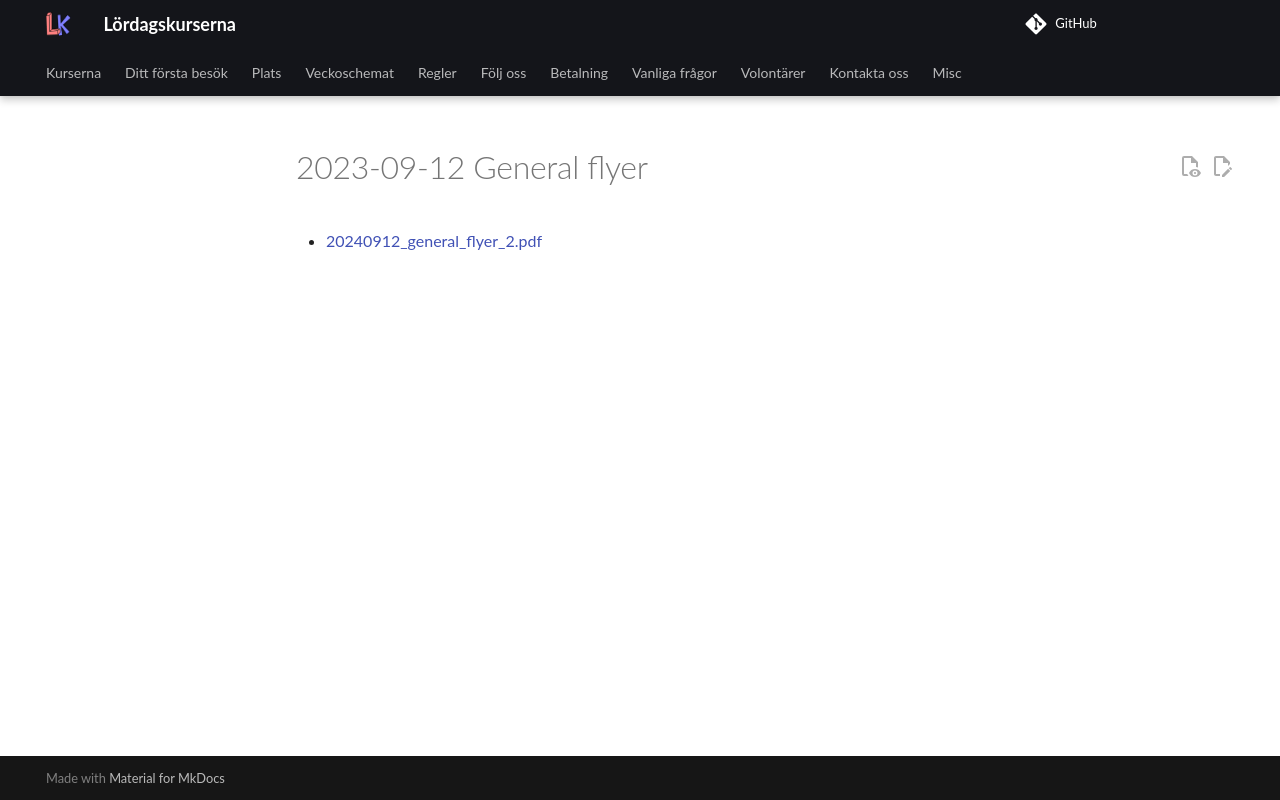

repository: uppsala-makerspace/loerdagskurser · page: publicitet/20240912_general_flyer/index.html · generator: jekyll

# 2023-09-12 General flyer

- [20240912_general_flyer_2.pdf](20240912_general_flyer_2.pdf)
